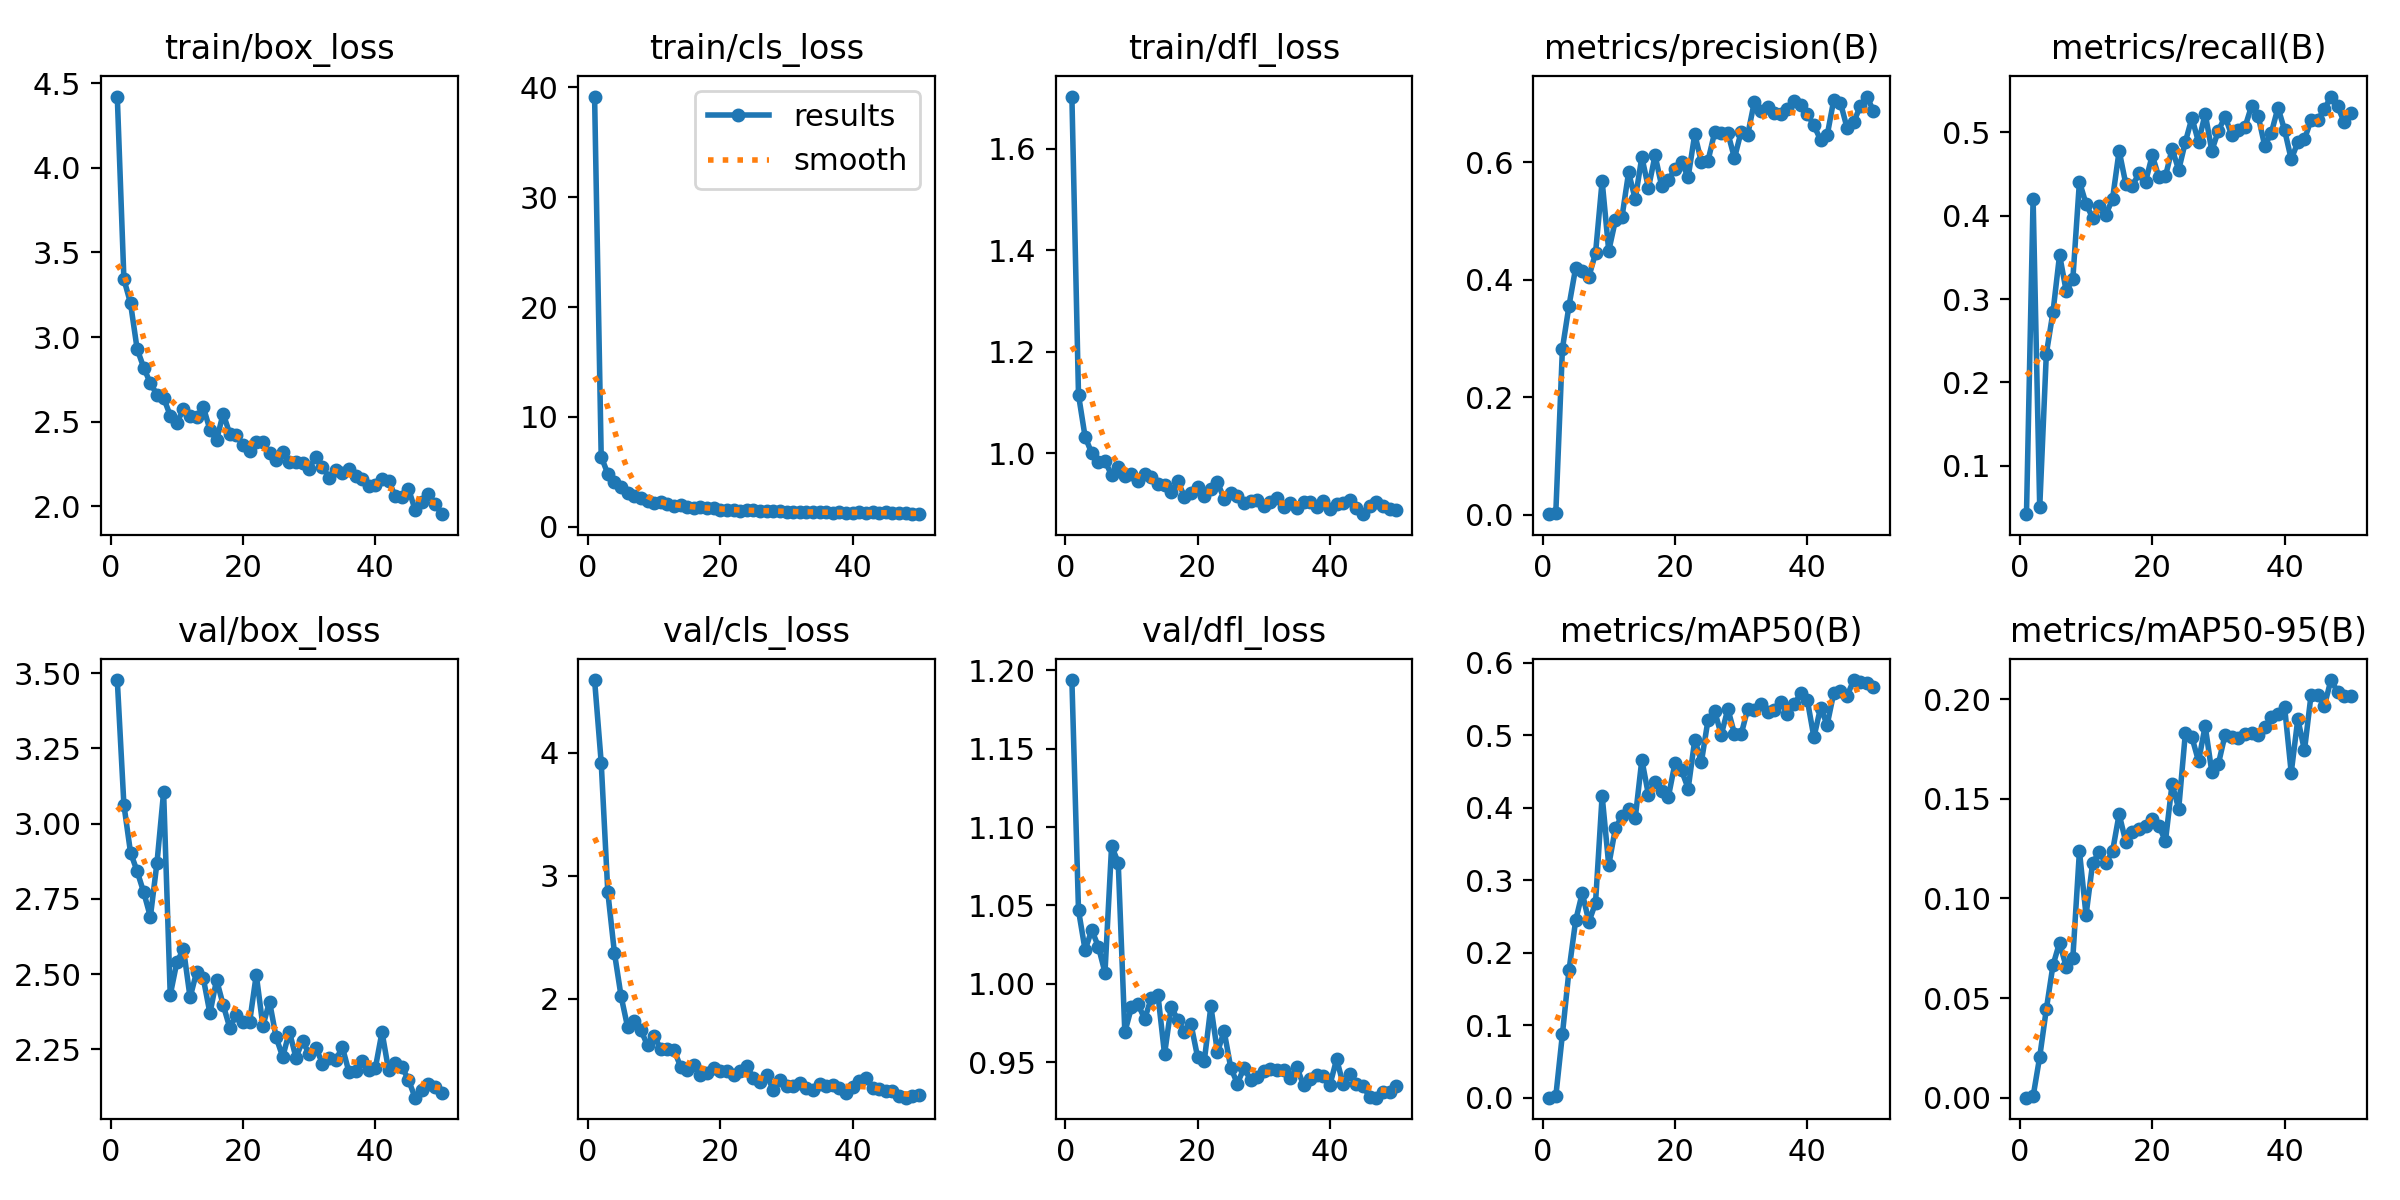

Values plotted in this chart, from the file beside it:
epoch, time, train/box_loss, train/cls_loss, train/dfl_loss, metrics/precision(B), metrics/recall(B), metrics/mAP50(B), metrics/mAP50-95(B), val/box_loss, val/cls_loss, val/dfl_loss, lr/pg0, lr/pg1, lr/pg2
1, 9.518, 4.42, 39.13, 1.703, 0.00061, 0.04204, 0.00032, 0.0001, 3.477, 4.592, 1.194, 0.00044, 0.00044, 0.00044
2, 16.53, 3.341, 6.388, 1.115, 0.00284, 0.4204, 0.00232, 0.0007, 3.062, 3.921, 1.047, 0.0008822, 0.0008822, 0.0008822
3, 23.15, 3.2, 4.836, 1.032, 0.2825, 0.05016, 0.08787, 0.02061, 2.904, 2.867, 1.022, 0.001306, 0.001306, 0.001306
4, 29.75, 2.929, 4.054, 1, 0.3558, 0.2344, 0.1763, 0.0445, 2.842, 2.374, 1.034, 0.001712, 0.001712, 0.001712
5, 36.32, 2.819, 3.597, 0.9818, 0.42, 0.2841, 0.2447, 0.06645, 2.771, 2.022, 1.024, 0.001842, 0.001842, 0.001842
6, 43.8, 2.727, 3.104, 0.9844, 0.4154, 0.3529, 0.2826, 0.0779, 2.69, 1.768, 1.007, 0.001802, 0.001802, 0.001802
7, 50.69, 2.66, 2.791, 0.9573, 0.405, 0.3095, 0.2427, 0.06566, 2.87, 1.824, 1.088, 0.001762, 0.001762, 0.001762
8, 57.35, 2.641, 2.644, 0.9724, 0.4447, 0.3236, 0.2688, 0.06997, 3.105, 1.745, 1.077, 0.001723, 0.001723, 0.001723
9, 63.96, 2.536, 2.358, 0.9558, 0.5678, 0.4408, 0.4167, 0.1238, 2.43, 1.622, 0.9692, 0.001683, 0.001683, 0.001683
10, 70.98, 2.493, 2.159, 0.9589, 0.4488, 0.414, 0.321, 0.09162, 2.539, 1.702, 0.985, 0.001644, 0.001644, 0.001644
11, 77.57, 2.576, 2.246, 0.9451, 0.5006, 0.3972, 0.3716, 0.1179, 2.584, 1.589, 0.987, 0.001604, 0.001604, 0.001604
12, 84.25, 2.537, 2.054, 0.9595, 0.5066, 0.4115, 0.3891, 0.1232, 2.422, 1.591, 0.9777, 0.001564, 0.001564, 0.001564
13, 90.85, 2.526, 1.95, 0.9537, 0.5824, 0.4013, 0.3978, 0.1177, 2.508, 1.585, 0.991, 0.001525, 0.001525, 0.001525
14, 97.35, 2.587, 1.982, 0.9386, 0.5372, 0.4199, 0.3857, 0.1236, 2.486, 1.448, 0.9931, 0.001485, 0.001485, 0.001485
15, 103.8, 2.452, 1.821, 0.9381, 0.6086, 0.4777, 0.4663, 0.1423, 2.37, 1.422, 0.9552, 0.001446, 0.001446, 0.001446
16, 110.2, 2.39, 1.723, 0.9228, 0.5559, 0.4382, 0.4178, 0.1284, 2.481, 1.461, 0.9854, 0.001406, 0.001406, 0.001406
17, 116.6, 2.548, 1.809, 0.9454, 0.6116, 0.4357, 0.435, 0.1333, 2.397, 1.385, 0.9771, 0.001366, 0.001366, 0.001366
18, 123.1, 2.428, 1.729, 0.9145, 0.5591, 0.4507, 0.4228, 0.1347, 2.321, 1.394, 0.9691, 0.001327, 0.001327, 0.001327
19, 130.3, 2.42, 1.701, 0.9223, 0.5694, 0.4408, 0.4147, 0.1366, 2.365, 1.435, 0.9743, 0.001287, 0.001287, 0.001287
20, 137.2, 2.36, 1.565, 0.933, 0.5878, 0.4723, 0.4613, 0.14, 2.341, 1.409, 0.9533, 0.001248, 0.001248, 0.001248
21, 143.8, 2.326, 1.58, 0.9167, 0.5995, 0.4461, 0.4518, 0.1364, 2.341, 1.412, 0.9506, 0.001208, 0.001208, 0.001208
22, 150.2, 2.38, 1.565, 0.9305, 0.5748, 0.4471, 0.4265, 0.1288, 2.498, 1.379, 0.9857, 0.001168, 0.001168, 0.001168
23, 156.6, 2.382, 1.469, 0.9427, 0.6477, 0.4801, 0.494, 0.1575, 2.327, 1.41, 0.9564, 0.001129, 0.001129, 0.001129
24, 163, 2.316, 1.553, 0.9103, 0.5999, 0.4546, 0.4634, 0.145, 2.409, 1.452, 0.97, 0.001089, 0.001089, 0.001089
25, 169.4, 2.276, 1.499, 0.9224, 0.6024, 0.4882, 0.5213, 0.1827, 2.289, 1.357, 0.9467, 0.00105, 0.00105, 0.00105
26, 175.7, 2.324, 1.496, 0.9163, 0.6507, 0.5172, 0.5336, 0.1808, 2.225, 1.327, 0.9364, 0.00101, 0.00101, 0.00101
27, 182.3, 2.264, 1.45, 0.9025, 0.6495, 0.4879, 0.5007, 0.1688, 2.309, 1.378, 0.9464, 0.0009704, 0.0009704, 0.0009704
28, 188.7, 2.263, 1.452, 0.905, 0.6493, 0.5223, 0.5365, 0.1866, 2.222, 1.261, 0.9388, 0.0009308, 0.0009308, 0.0009308
29, 195.1, 2.255, 1.468, 0.9074, 0.6068, 0.4778, 0.5019, 0.1635, 2.278, 1.337, 0.9406, 0.0008912, 0.0008912, 0.0008912
30, 201.6, 2.223, 1.386, 0.8954, 0.6519, 0.5019, 0.5011, 0.1676, 2.234, 1.291, 0.9446, 0.0008516, 0.0008516, 0.0008516
31, 208.2, 2.294, 1.392, 0.9033, 0.6467, 0.5185, 0.5366, 0.182, 2.255, 1.295, 0.9456, 0.000812, 0.000812, 0.000812
32, 214.8, 2.235, 1.392, 0.9118, 0.7027, 0.4968, 0.5355, 0.1809, 2.203, 1.319, 0.9453, 0.0007724, 0.0007724, 0.0007724
33, 221.5, 2.17, 1.351, 0.8938, 0.6876, 0.5032, 0.5434, 0.1804, 2.219, 1.277, 0.9454, 0.0007328, 0.0007328, 0.0007328
34, 228.3, 2.217, 1.385, 0.9026, 0.6935, 0.5057, 0.5319, 0.1823, 2.213, 1.257, 0.9398, 0.0006932, 0.0006932, 0.0006932
35, 234.9, 2.196, 1.334, 0.8928, 0.683, 0.5312, 0.5353, 0.1828, 2.258, 1.308, 0.9468, 0.0006536, 0.0006536, 0.0006536
36, 241.5, 2.219, 1.343, 0.9041, 0.6823, 0.5197, 0.5458, 0.1822, 2.175, 1.295, 0.9354, 0.000614, 0.000614, 0.000614
37, 248.1, 2.182, 1.277, 0.9047, 0.6907, 0.4835, 0.5298, 0.1858, 2.178, 1.301, 0.9396, 0.0005744, 0.0005744, 0.0005744
38, 254.6, 2.164, 1.344, 0.8934, 0.7034, 0.4994, 0.5425, 0.1909, 2.21, 1.276, 0.9422, 0.0005348, 0.0005348, 0.0005348
39, 261.2, 2.122, 1.26, 0.9059, 0.6978, 0.5294, 0.5578, 0.1924, 2.18, 1.238, 0.9413, 0.0004952, 0.0004952, 0.0004952
40, 267.7, 2.125, 1.311, 0.8904, 0.6819, 0.5025, 0.5488, 0.196, 2.189, 1.28, 0.9358, 0.0004556, 0.0004556, 0.0004556
41, 276.2, 2.162, 1.38, 0.8994, 0.6625, 0.4676, 0.4973, 0.1631, 2.307, 1.336, 0.952, 0.000416, 0.000416, 0.000416
42, 282.7, 2.151, 1.294, 0.9023, 0.638, 0.4879, 0.5381, 0.1901, 2.179, 1.353, 0.9359, 0.0003764, 0.0003764, 0.0003764
43, 289.2, 2.06, 1.36, 0.9078, 0.6454, 0.4915, 0.5146, 0.1742, 2.205, 1.279, 0.9424, 0.0003368, 0.0003368, 0.0003368
44, 295.6, 2.058, 1.267, 0.8917, 0.706, 0.5147, 0.5585, 0.2022, 2.192, 1.271, 0.9359, 0.0002972, 0.0002972, 0.0002972
45, 302.4, 2.105, 1.353, 0.88, 0.7015, 0.5148, 0.5609, 0.2021, 2.148, 1.249, 0.9348, 0.0002576, 0.0002576, 0.0002576
46, 308.8, 1.979, 1.251, 0.8967, 0.6586, 0.5274, 0.5539, 0.1966, 2.089, 1.247, 0.9278, 0.000218, 0.000218, 0.000218
47, 315.2, 2.028, 1.288, 0.9043, 0.6677, 0.5427, 0.5762, 0.2095, 2.115, 1.21, 0.9275, 0.0001784, 0.0001784, 0.0001784
48, 321.6, 2.075, 1.259, 0.8956, 0.6951, 0.5314, 0.5729, 0.2037, 2.133, 1.197, 0.9313, 0.0001388, 0.0001388, 0.0001388
49, 327.9, 2.015, 1.191, 0.8908, 0.7116, 0.5121, 0.5718, 0.2014, 2.124, 1.212, 0.9312, 9.92e-05, 9.92e-05, 9.92e-05
50, 334.3, 1.954, 1.164, 0.8887, 0.6871, 0.5231, 0.5666, 0.2014, 2.106, 1.217, 0.9348, 5.96e-05, 5.96e-05, 5.96e-05
